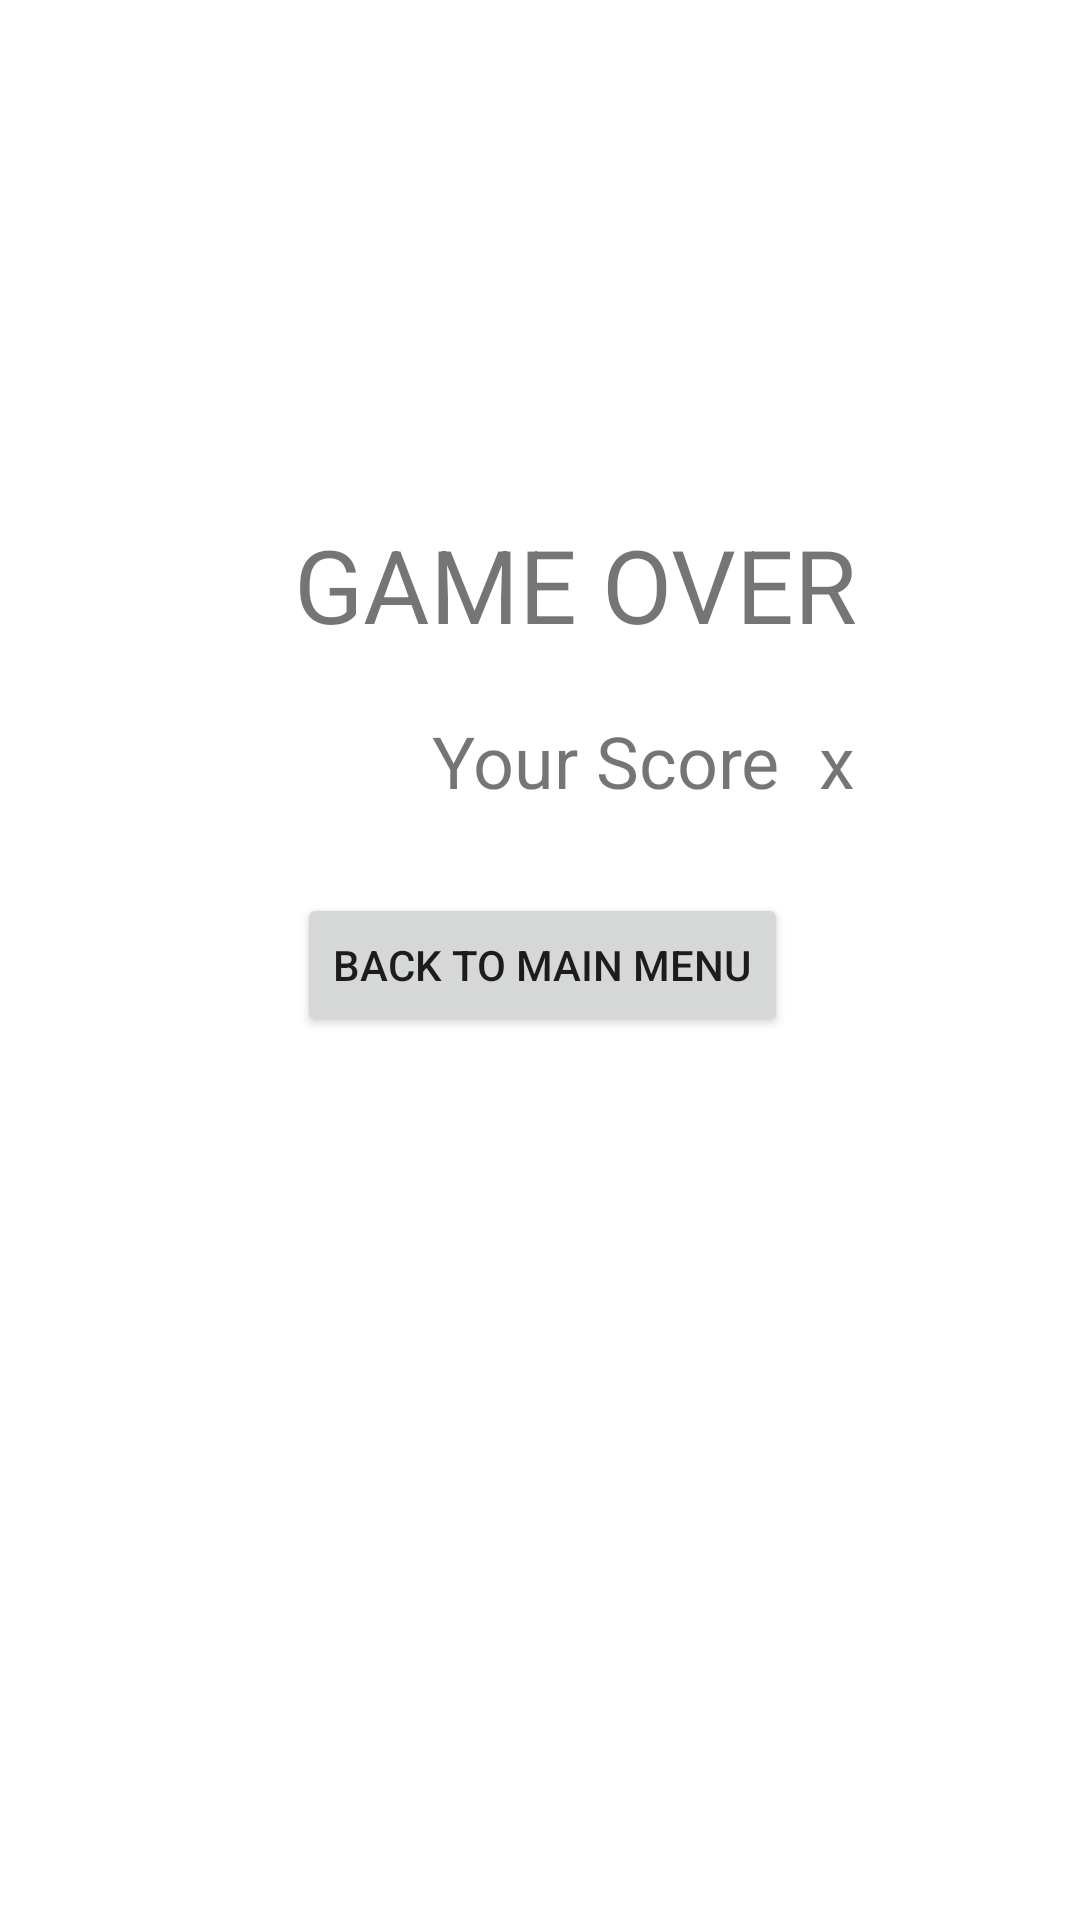

Here is an Android app screen rendered from its layout file. Give the layout XML and the strings, colors and styles it references.
<!-- AndroidManifest.xml: application theme Theme.Adv160418002Week2 -->
<!-- res/layout/fragment_result.xml -->
<?xml version="1.0" encoding="utf-8"?>
<FrameLayout xmlns:android="http://schemas.android.com/apk/res/android"
    xmlns:app="http://schemas.android.com/apk/res-auto"
    xmlns:tools="http://schemas.android.com/tools"
    android:layout_width="match_parent"
    android:layout_height="match_parent"
    tools:context=".ResultFragment">

    <androidx.constraintlayout.widget.ConstraintLayout
        android:layout_width="match_parent"
        android:layout_height="match_parent">

        <TextView
            android:id="@+id/textView7"
            android:layout_width="wrap_content"
            android:layout_height="wrap_content"
            android:layout_marginStart="177dp"
            android:layout_marginTop="172dp"
            android:layout_marginEnd="177dp"
            android:text="GAME OVER"
            android:textSize="34sp"
            app:layout_constraintEnd_toEndOf="parent"
            app:layout_constraintHorizontal_bias="0.435"
            app:layout_constraintStart_toStartOf="parent"
            app:layout_constraintTop_toTopOf="parent" />

        <TextView
            android:id="@+id/textView6"
            android:layout_width="wrap_content"
            android:layout_height="wrap_content"
            android:layout_marginStart="144dp"
            android:layout_marginTop="20dp"
            android:text="Your Score "
            android:textSize="24sp"
            app:layout_constraintStart_toStartOf="parent"
            app:layout_constraintTop_toBottomOf="@+id/textView7" />

        <Button
            android:id="@+id/btnbackmainmenu"
            android:layout_width="wrap_content"
            android:layout_height="wrap_content"
            android:layout_marginStart="164dp"
            android:layout_marginTop="28dp"
            android:layout_marginEnd="153dp"
            android:text="BACK TO MAIN MENU"
            app:icon="@drawable/baseline_keyboard_backspace_24"
            app:layout_constraintEnd_toEndOf="parent"
            app:layout_constraintHorizontal_bias="0.541"
            app:layout_constraintStart_toStartOf="parent"
            app:layout_constraintTop_toBottomOf="@+id/textView6" />

        <TextView
            android:id="@+id/txtScore"
            android:layout_width="wrap_content"
            android:layout_height="wrap_content"
            android:layout_marginBottom="28dp"
            android:text="x"
            android:textSize="24sp"
            app:layout_constraintBottom_toTopOf="@+id/btnbackmainmenu"
            app:layout_constraintEnd_toEndOf="parent"
            app:layout_constraintHorizontal_bias="0.087"
            app:layout_constraintStart_toEndOf="@+id/textView6" />
    </androidx.constraintlayout.widget.ConstraintLayout>
</FrameLayout>
<!-- resources referenced by this layout -->
<resources>
  <style name="Theme.Adv160418002Week2" parent="Theme.MaterialComponents.DayNight.DarkActionBar">
          
          <item name="colorPrimary">@color/purple_500</item>
          <item name="colorPrimaryVariant">@color/purple_700</item>
          <item name="colorOnPrimary">@color/white</item>
          
          <item name="colorSecondary">@color/teal_200</item>
          <item name="colorSecondaryVariant">@color/teal_700</item>
          <item name="colorOnSecondary">@color/black</item>
          
          <item name="android:statusBarColor">?attr/colorPrimaryVariant</item>
          
      </style>
  <!-- not gathered from this repository: default colours our renderer supplied (Android Studio template values) -->
  <color name="purple_500">#FF6200EE</color>
  <color name="purple_700">#FF3700B3</color>
  <color name="teal_200">#FF03DAC5</color>
  <color name="teal_700">#FF018786</color>
  <color name="black">#FF000000</color>
  <color name="white">#FFFFFFFF</color>
</resources>
